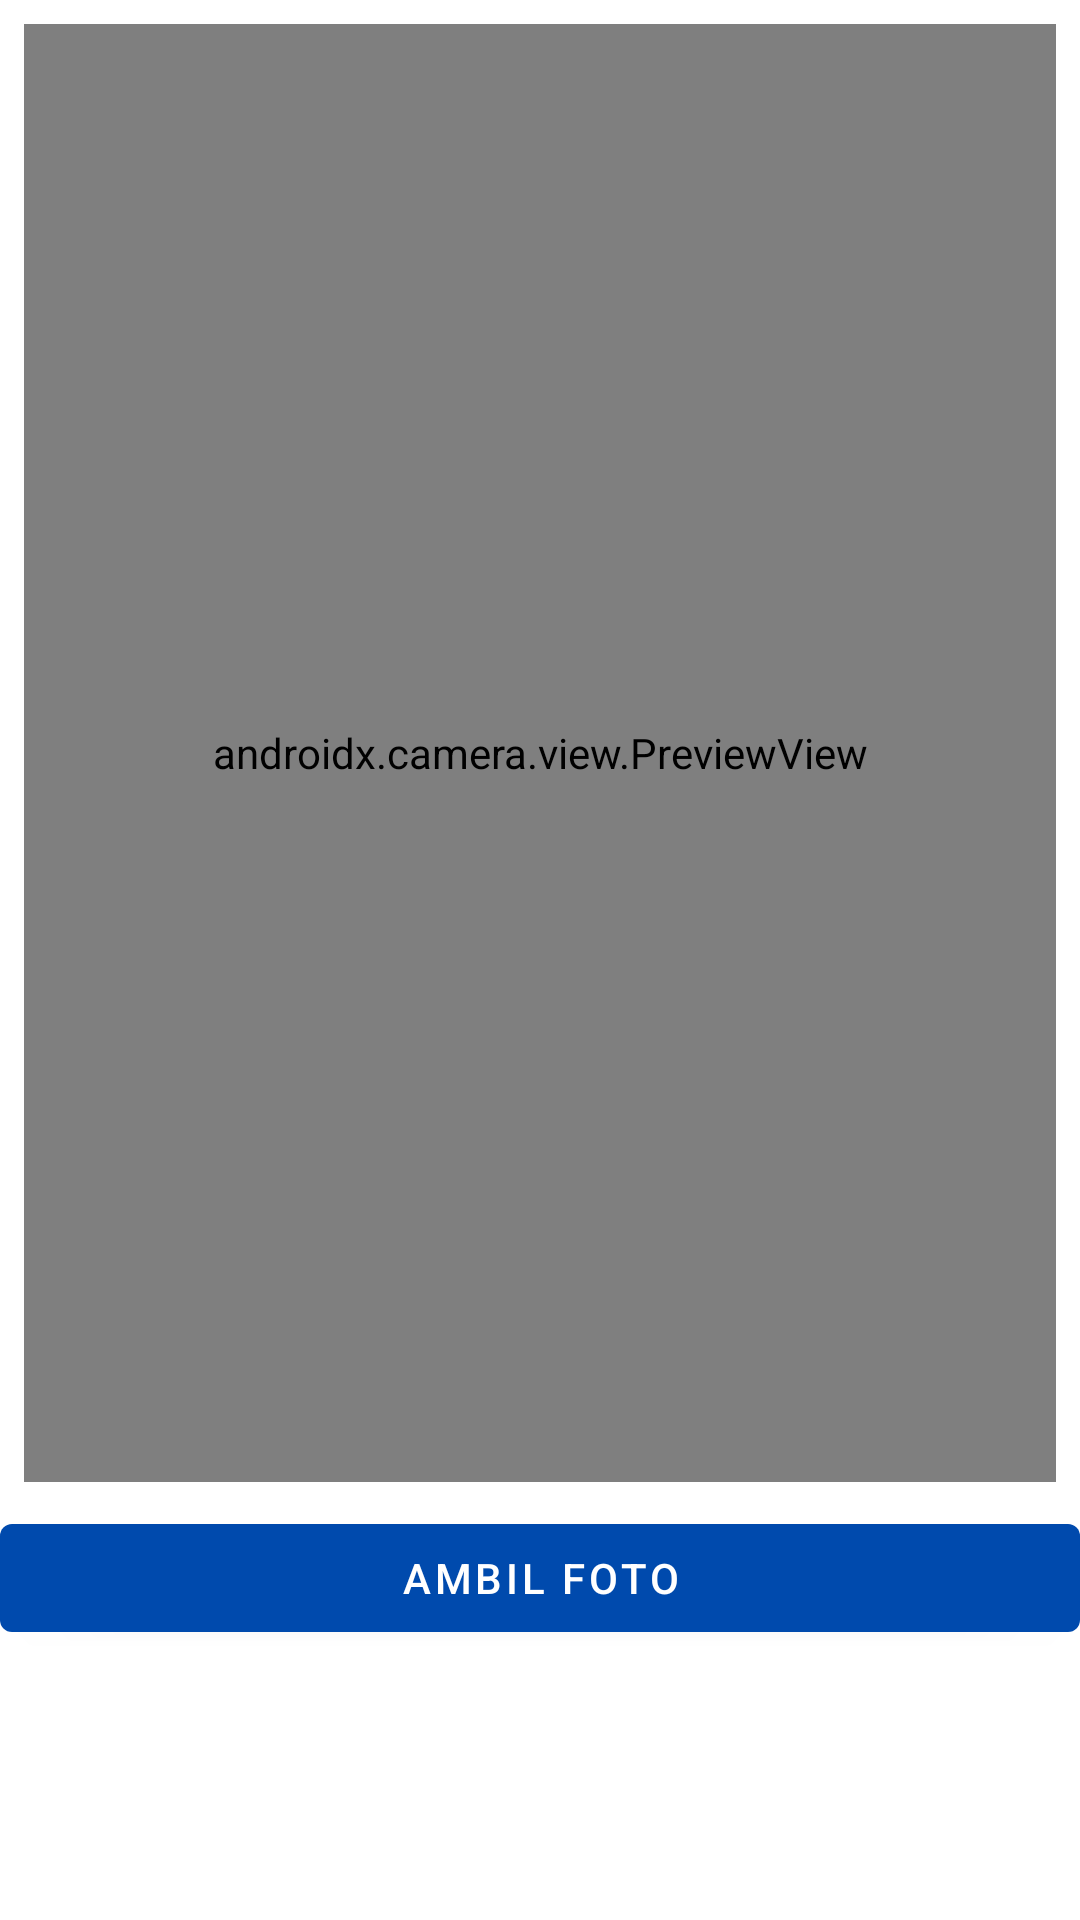

Here is an Android app screen rendered from its layout file. Give the layout XML and the strings, colors and styles it references.
<!-- AndroidManifest.xml: application theme Theme.AbsensiGeo -->
<!-- res/layout/fragment_camera_preview.xml -->
<?xml version="1.0" encoding="utf-8"?>
<FrameLayout xmlns:android="http://schemas.android.com/apk/res/android"
    xmlns:tools="http://schemas.android.com/tools"
    android:layout_width="match_parent"
    android:layout_height="match_parent"
    tools:context=".CameraPreviewFragment">

    <LinearLayout
        android:layout_width="match_parent"
        android:layout_height="match_parent"
        android:orientation="vertical">

        <androidx.camera.view.PreviewView
            android:id="@+id/previewView"
            android:layout_width="match_parent"
            android:layout_height="0dp"
            android:layout_weight="1"
            android:layout_margin="8dp"
            android:background="#000" />

        <Button
            android:id="@+id/btn_shutter"
            android:layout_width="match_parent"
            android:layout_height="wrap_content"
            android:text="Ambil Foto"
            android:layout_marginBottom="90dp"
            android:layout_gravity="center_horizontal"/>

    </LinearLayout>

    <ProgressBar
        android:id="@+id/progressBar"
        android:layout_width="60dp"
        android:layout_height="60dp"
        android:visibility="gone"
        android:layout_gravity="center"
        style="?android:attr/progressBarStyleLarge"
        />

</FrameLayout>
<!-- resources referenced by this layout -->
<resources>
  <style name="Theme.AbsensiGeo" parent="Theme.MaterialComponents.DayNight.NoActionBar">
          <item name="colorPrimary">#004AAD</item>
          <item name="colorPrimaryVariant">@color/purple_700</item>
          <item name="colorOnPrimary">@android:color/white</item>
          <item name="colorSecondary">@color/teal_200</item>
          <item name="colorOnSecondary">@android:color/black</item>
          <item name="colorError">@android:color/holo_red_dark</item>
  
          
          <item name="android:textColorPrimary">@color/text_primary_light</item>
      </style>
  <color name="purple_700">#FF3700B3</color>
  <color name="teal_200">#FF03DAC5</color>
  <color name="text_primary_light">#000000</color>
</resources>
